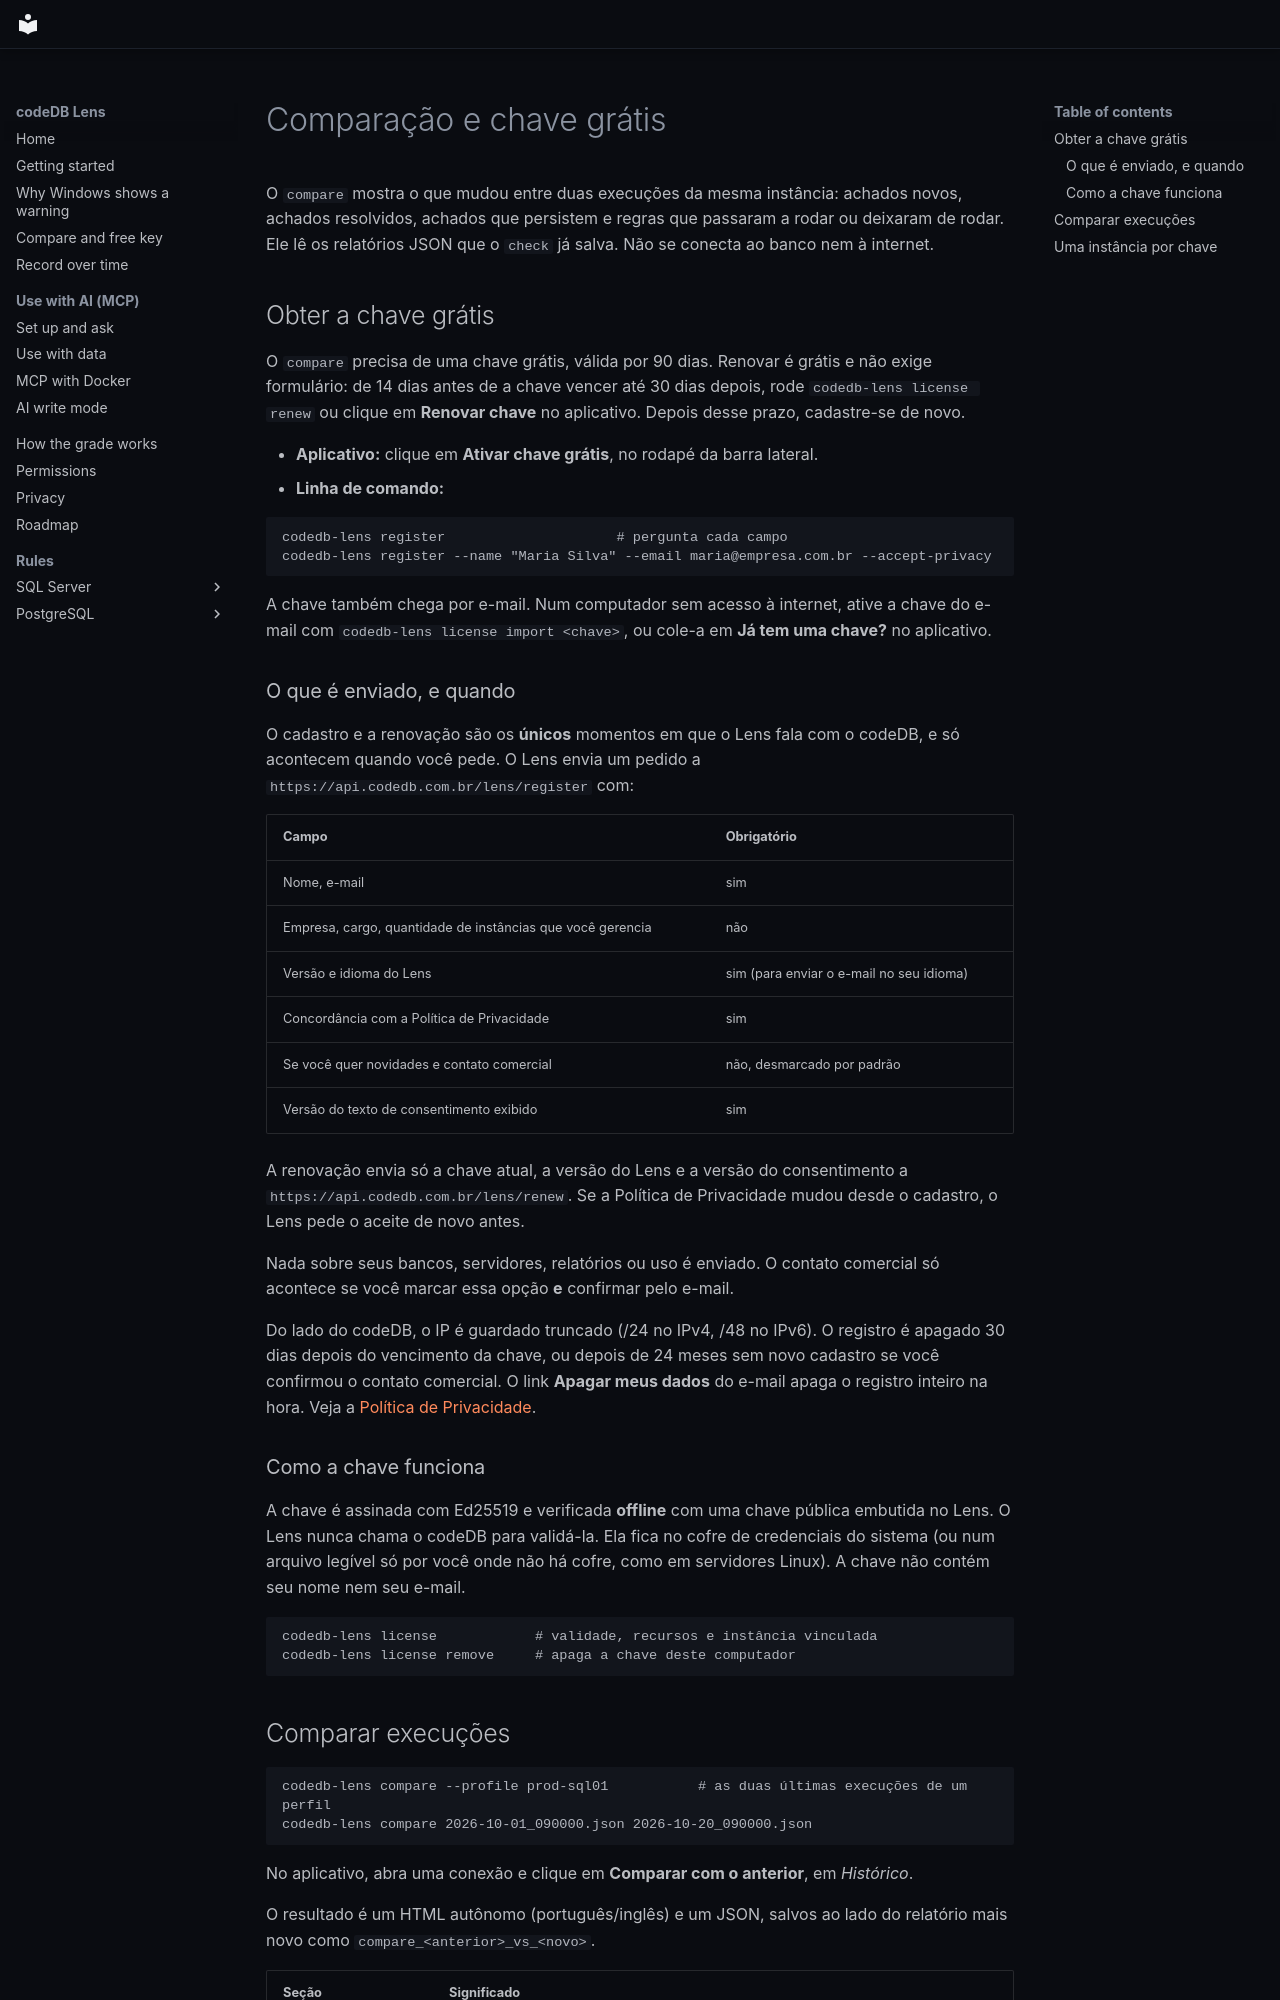

repository: codedb-io/codedb-lens · page: pt-BR/compare/index.html · generator: mkdocs

# Comparação e chave grátis

O `compare` mostra o que mudou entre duas execuções da mesma instância: achados novos, achados resolvidos, achados que
persistem e regras que passaram a rodar ou deixaram de rodar. Ele lê os relatórios JSON que o `check` já salva. Não se
conecta ao banco nem à internet.

## Obter a chave grátis

O `compare` precisa de uma chave grátis, válida por 90 dias. Renovar é grátis e não exige formulário: de 14 dias antes
de a chave vencer até 30 dias depois, rode `codedb-lens license renew` ou clique em **Renovar chave** no aplicativo.
Depois desse prazo, cadastre-se de novo.

- **Aplicativo:** clique em **Ativar chave grátis**, no rodapé da barra lateral.
- **Linha de comando:**

```bash
codedb-lens register                     # pergunta cada campo
codedb-lens register --name "Maria Silva" --email maria@empresa.com.br --accept-privacy
```

A chave também chega por e-mail. Num computador sem acesso à internet, ative a chave do e-mail com
`codedb-lens license import <chave>`, ou cole-a em **Já tem uma chave?** no aplicativo.

### O que é enviado, e quando

O cadastro e a renovação são os **únicos** momentos em que o Lens fala com o codeDB, e só acontecem quando você pede. O Lens envia
um pedido a `https://api.codedb.com.br/lens/register` com:

| Campo | Obrigatório |
|---|---|
| Nome, e-mail | sim |
| Empresa, cargo, quantidade de instâncias que você gerencia | não |
| Versão e idioma do Lens | sim (para enviar o e-mail no seu idioma) |
| Concordância com a Política de Privacidade | sim |
| Se você quer novidades e contato comercial | não, desmarcado por padrão |
| Versão do texto de consentimento exibido | sim |

A renovação envia só a chave atual, a versão do Lens e a versão do consentimento a
`https://api.codedb.com.br/lens/renew`. Se a Política de Privacidade mudou desde o cadastro, o Lens pede o aceite de
novo antes.

Nada sobre seus bancos, servidores, relatórios ou uso é enviado. O contato comercial só acontece se você marcar essa
opção **e** confirmar pelo e-mail.

Do lado do codeDB, o IP é guardado truncado (/24 no IPv4, /48 no IPv6). O registro é apagado 30 dias depois do
vencimento da chave, ou depois de 24 meses sem novo cadastro se você confirmou o contato comercial. O link
**Apagar meus dados** do e-mail apaga o registro inteiro na hora. Veja a
[Política de Privacidade](https://app.codedb.com.br/privacidade).

### Como a chave funciona

A chave é assinada com Ed25519 e verificada **offline** com uma chave pública embutida no Lens. O Lens nunca chama o
codeDB para validá-la. Ela fica no cofre de credenciais do sistema (ou num arquivo legível só por você onde não há
cofre, como em servidores Linux). A chave não contém seu nome nem seu e-mail.

```bash
codedb-lens license            # validade, recursos e instância vinculada
codedb-lens license remove     # apaga a chave deste computador
```
